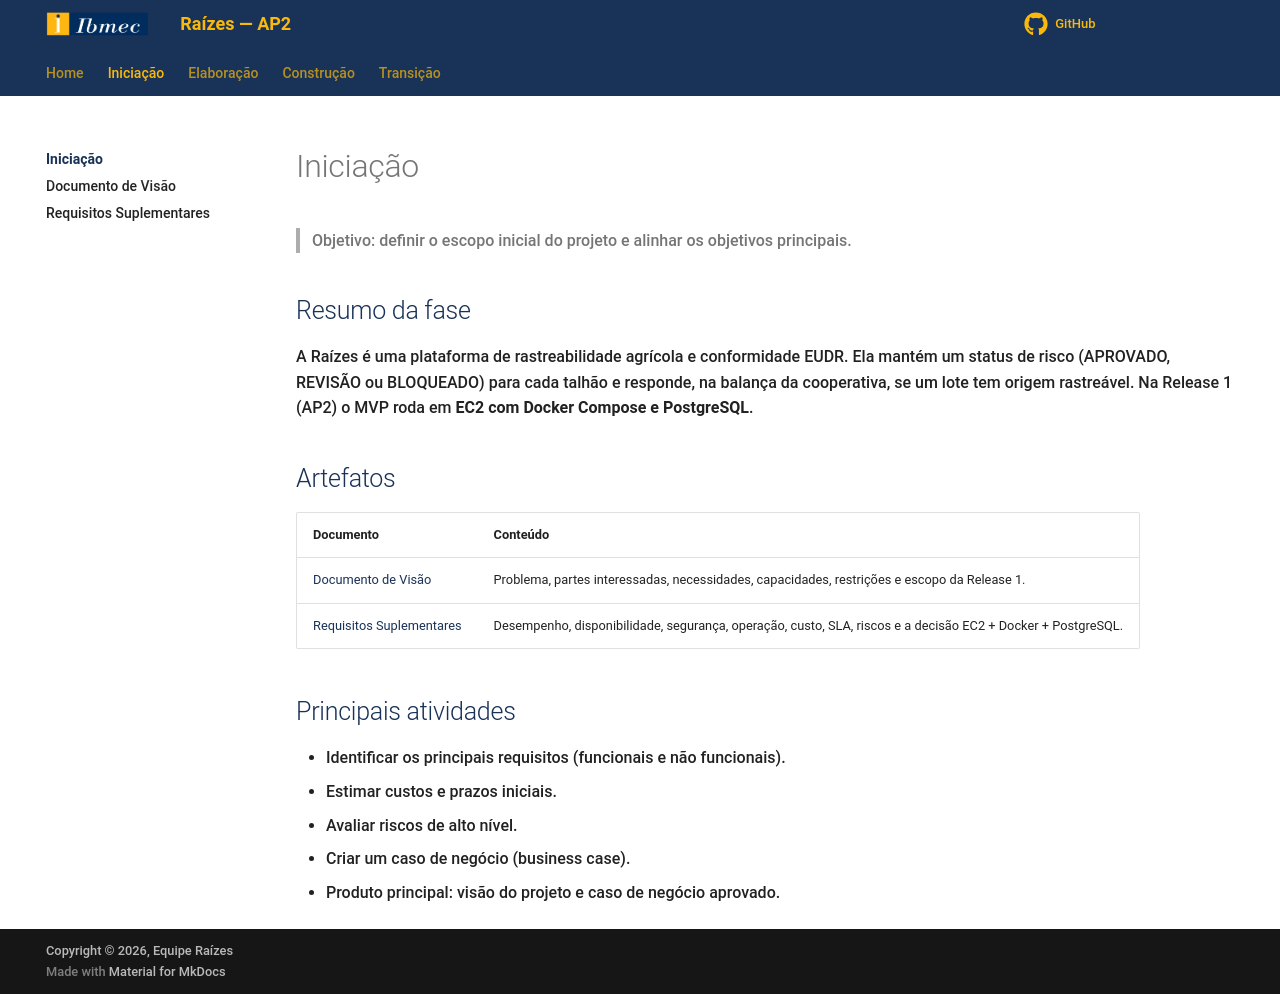

repository: Projetos-de-Extensao/PC_ADS_26.2_8001_II · page: Iniciacao/index.html · generator: mkdocs

# Iniciação

> Objetivo: definir o escopo inicial do projeto e alinhar os objetivos principais.

## Resumo da fase

A Raízes é uma plataforma de rastreabilidade agrícola e conformidade EUDR.
Ela mantém um status de risco (APROVADO, REVISÃO ou BLOQUEADO) para cada talhão e
responde, na balança da cooperativa, se um lote tem origem rastreável. Na Release 1 (AP2)
o MVP roda em **EC2 com Docker Compose e PostgreSQL**.

## Artefatos

| Documento | Conteúdo |
| -- | -- |
| [Documento de Visão](dv.md) | Problema, partes interessadas, necessidades, capacidades, restrições e escopo da Release 1. |
| [Requisitos Suplementares](rs.md) | Desempenho, disponibilidade, segurança, operação, custo, SLA, riscos e a decisão EC2 + Docker + PostgreSQL. |

## Principais atividades

* Identificar os principais requisitos (funcionais e não funcionais).
* Estimar custos e prazos iniciais.
* Avaliar riscos de alto nível.
* Criar um caso de negócio (business case).
* Produto principal: visão do projeto e caso de negócio aprovado.
